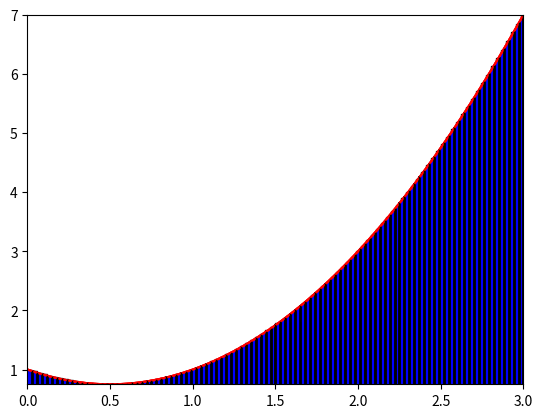

Write the Python code that produced this figure. (Note: this script raises an exception after producing the figure.)
#!/usr/bin/env python
# coding: utf-8

# In[141]:


#Rectangle rule EQ: (x**2 - x + 1 dx)[3-0]

import numpy as np
import matplotlib.pyplot as plt

def Rectangle(start, end, parts = 100, plot=1):
    
    #define the function
    f = lambda x: x**2 - x + 1 
    
    #define X,Y 
    deltax = (end - start) / parts
    resultsx = np.linspace(start, end, parts)
    resultsy = f(resultsx)
    
    #calculate the area
    area = np.empty([parts], float)
    for i in range(parts):
            area[i] = resultsy[i] * deltax
    

    #output plot.
    if plot>=1:
        x = np.linspace(start,end,100)
        y = x**2 - x + 1         
        plt.plot(x, y, 'r')
        plt.xlim([start,end])
        plt.bar(resultsx+deltax/2, resultsy, deltax, edgecolor ='black')
        plt.bar(resultsx, resultsy, deltax, edgecolor ='black')
        plt.show()
        print("The Sum of the area is: ", sum(area))
    
    return sum(area)


# In[142]:


#expected value: 7.5 
Rectangle(0,3,100)


# In[143]:


#Trapezoid rule EQ: (x**2 - x + 1 dx)[3-0]

import numpy as np
import matplotlib.pyplot as plt

def Trapezoid(start, end, parts, plot=1):
    
    #define the function
    f = lambda x: x**2 - x + 1 
    
    #define X, Y  
    deltax = (end - start) / parts
    resultsx = np.linspace(start, end, parts+1)
    resultsy = f(resultsx)

    #calculate the area
    area = np.empty([parts], float)
    for i in range(parts):
            area[i] = (resultsy[i]+resultsy[i+1]) * deltax/2

    #output plot
    if plot==1:
        x = np.linspace(start,end,100)
        y = f(x)        
        plt.plot(x, y, 'r')
        plt.xlim([start,end])
        
        y2 = np.array([0,0])
        for i in range(parts):
            x0 = resultsx[i:i+2]
            y1 = resultsy[i:i+2]
            plt.fill_between(x0, y1, y2, where=y1>=y2, facecolor='blue')
            linex, liney = [resultsx[i+1], resultsx[i+1]], [0, resultsy[i+1]]
            plt.plot(linex, liney, color='black', linewidth=2.0)        
        
        plt.show()
        print("The Sum of the area is: ", sum(area))
    
    return sum(area)


# In[25]:


#expected value: 7.5
Trapezoid(0,3,100)


# In[130]:


#simpsons rule EQ: (x**2 - x + 1 dx)[3-0]

import numpy as np
import matplotlib.pyplot as plt

def Simpson(start, end, parts, plot=1):

    #define the function
    f = lambda x: x**2 - x + 1  
    
    #define X, Y 
    deltax = (end - start) / parts
    resultsx = np.linspace(start, end, parts+1)
    resultsy = f(resultsx)

    #define var.area
    def area():
        for i in range():
            area += 1/3*deltax*(resultsy[i]+4*resultsy[i+1]+results[i+2])
            append.area(1/3*deltax*(resultsy[i]+4*resultsy[i+1]+results[i+2]))
        return area
    y2 = np.array([0,0])

    #output plot
    if plot==1:
        x = np.linspace(start,end,100)
        y = f(x)        
        plt.plot(x, y, 'r')
        for i in range(parts):
            x0 = resultsx[i:i+2]
            y1 = resultsy[i:i+2]
            plt.fill_between(x0, y1, y2, where=y1>=y2, facecolor='blue')
            linex, liney = [resultsx[i+1], resultsx[i+1]], [0, resultsy[i+1]]
            plt.plot(linex, liney, color='black', linewidth=1.0)        
        plt.xlim([start,end])
        plt.ylim([min(y),max(y)])
        plt.show()
    print("The Sum of the area is: ", sum(area))
    return sum(area)


# In[132]:


Simpson(0,3,100)


# In[30]:


#Rectangle rule EQ: (x**4 - x + 1 dx)[3-0]

import numpy as np
import matplotlib.pyplot as plt

def Rectangle(start, end, parts = 100, plot=1):
    
    #define the function
    f = lambda x: x**4 - x + 1 
    
    #define X,Y 
    deltax = (end - start) / parts
    resultsx = np.linspace(start, end, parts)
    resultsy = f(resultsx)
    
    #calculate the area
    area = np.empty([parts], float)
    for i in range(parts):
            area[i] = resultsy[i] * deltax
    

    #output plot
    if plot>=1:
        x = np.linspace(start,end,100)
        y = x**4 - x + 1         
        plt.plot(x, y, 'r')
        plt.xlim([start,end])
        plt.bar(resultsx+deltax/2, resultsy, deltax, edgecolor ='black')
        plt.bar(resultsx, resultsy, deltax, edgecolor ='black')
        plt.show()
        print("The Sum of the area is: ", sum(area))
    
    return sum(area)


# In[31]:


#expected value: 47.1
Rectangle(0,3,100)


# In[32]:


#Trapezoid rule EQ: (x**4 - x + 1 dx)[3-0]

import numpy as np
import matplotlib.pyplot as plt

def Trapezoid(start, end, parts, plot=1):
    
    #define the function
    f = lambda x: x**4 - x + 1 
    
    #define X, Y  
    deltax = (end - start) / parts
    resultsx = np.linspace(start, end, parts+1)
    resultsy = f(resultsx)

    #calculate the area
    area = np.empty([parts], float)
    for i in range(parts):
            area[i] = (resultsy[i]+resultsy[i+1]) * deltax/2

    #output plot
    if plot==1:
        x = np.linspace(start,end,100)
        y = f(x)        
        plt.plot(x, y, 'r')
        plt.xlim([start,end])
        
        y2 = np.array([0,0])
        for i in range(parts):
            x0 = resultsx[i:i+2]
            y1 = resultsy[i:i+2]
            plt.fill_between(x0, y1, y2, where=y1>=y2, facecolor='blue')
            linex, liney = [resultsx[i+1], resultsx[i+1]], [0, resultsy[i+1]]
            plt.plot(linex, liney, color='black', linewidth=2.0)        
        
        plt.show()
        print("The Sum of the area is: ", sum(area))
    
    return sum(area)


# In[33]:


#exp value: 47.1
Trapezoid(0,3,100)


# In[133]:


#simpsons rule EQ: (x**4 - x + 1 dx)[3-0]

import numpy as np
import matplotlib.pyplot as plt

def Simpson(start, end, parts, plot=1):

    #define the function
    f = lambda x: x**4 - x + 1  
    
    #define X, Y 
    deltax = (end - start) / parts
    resultsx = np.linspace(start, end, parts+1)
    resultsy = f(resultsx)

    #define var.area
    def area():
        for i in range():
            area += 1/3*deltax*(resultsy[i]+4*resultsy[i+1]+results[i+2])
            append.area(1/3*deltax*(resultsy[i]+4*resultsy[i+1]+results[i+2]))
        return area
    y2 = np.array([0,0])

    #output plot
    if plot==1:
        x = np.linspace(start,end,100)
        y = f(x)        
        plt.plot(x, y, 'r')
        for i in range(parts):
            x0 = resultsx[i:i+2]
            y1 = resultsy[i:i+2]
            plt.fill_between(x0, y1, y2, where=y1>=y2, facecolor='blue')
            linex, liney = [resultsx[i+1], resultsx[i+1]], [0, resultsy[i+1]]
            plt.plot(linex, liney, color='black', linewidth=1.0)        
        plt.xlim([start,end])
        plt.ylim([min(y),max(y)])
        plt.show()
    print("The Sum of the area is: ", sum(area))
    return sum(area)


# In[136]:


Simpson(0,3,100)


# In[98]:


#Rectangle rule EQ: (exp(-x**2))[3-0]

import numpy as np
import matplotlib.pyplot as plt
from math import exp

def rectangle(start, end, parts, plot=1):
    
    #define the function
    def f(x):
        lambda x: (exp(-x**2))
        return f
    f2 = np.vectorize(f)
    
    #define X,Y 
    deltax = (end - start) / parts
    resultsx = np.linspace(start, end, parts)
    resultsy = f(resultsx)
    
    #calculate the area
    area = np.empty([parts], float)
    for i in range(parts):
            area[i] = resultsy[i] * deltax

    #output plot
    if plot<=1:
        x = np.linspace(start,end,100)
        #fix array error
        y = f2   
        plt.plot(x, y, 'r')
        plt.xlim([start,end])
        plt.bar(resultsx+deltax/2, resultsy, deltax, edgecolor ='black')
        plt.bar(resultsx, resultsy, deltax, edgecolor ='black')
        plt.show()
        print("The Sum of the area is: ", sum(area))
    
    return sum(area)


# In[99]:


rectangle(0,3,100)


# In[139]:


#Trapezoid rule EQ: (exp(-x**2)dx)[3-0]

import numpy as np
import matplotlib.pyplot as plt

def Trapezoid(start, end, parts, plot=1):
    
    #define the function
    f = lambda x: exp(-x**2)
    #define X, Y  
    deltax = (end - start) / parts
    resultsx = np.linspace(start, end, parts+1)
    resultsy = f(resultsx)

    #calculate the area
    area = np.empty([parts], float)
    for i in range(parts):
            area[i] = (resultsy[i]+resultsy[i+1]) * deltax/2

    #output plot
    if plot==1:
        x = np.linspace(start,end,100)
        y = f(x)        
        plt.plot(x, y, 'r')
        plt.xlim([start,end])
        
        y2 = np.array([0,0])
        for i in range(parts):
            x0 = resultsx[i:i+2]
            y1 = resultsy[i:i+2]
            plt.fill_between(x0, y1, y2, where=y1>=y2, facecolor='blue')
            linex, liney = [resultsx[i+1], resultsx[i+1]], [0, resultsy[i+1]]
            plt.plot(linex, liney, color='black', linewidth=2.0)        
        
        plt.show()
        print("The Sum of the area is: ", sum(area))
    
    return sum(area)


# In[140]:


Trapezoid(0,3,100)


# In[137]:


#simpsons rule EQ: (exp(-x**2) dx)[3-0]

import numpy as np
import matplotlib.pyplot as plt
from math import exp

def Simpson(start, end, parts, plot=1):

    #define the function
    f = lambda x: exp(-x**2)
    
    #define X, Y 
    deltax = (end - start) / parts
    resultsx = np.linspace(start, end, parts+1)
    resultsy = f(resultsx)

    #define var.area
    def area():
        for i in range():
            area += 1/3*deltax*(resultsy[i]+4*resultsy[i+1]+results[i+2])
            append.area(1/3*deltax*(resultsy[i]+4*resultsy[i+1]+results[i+2]))
        return area
    y2 = np.array([0,0])

    #output plot
    if plot==1:
        x = np.linspace(start,end,100)
        y = f(x)        
        plt.plot(x, y, 'r')
        for i in range(parts):
            x0 = resultsx[i:i+2]
            y1 = resultsy[i:i+2]
            plt.fill_between(x0, y1, y2, where=y1>=y2, facecolor='blue')
            linex, liney = [resultsx[i+1], resultsx[i+1]], [0, resultsy[i+1]]
            plt.plot(linex, liney, color='black', linewidth=1.0)        
        plt.xlim([start,end])
        plt.ylim([min(y),max(y)])
        plt.show()
    print("The Sum of the area is: ", sum(area))
    return sum(area)


# In[138]:


Simpson(0,3,100)


# In[ ]:




